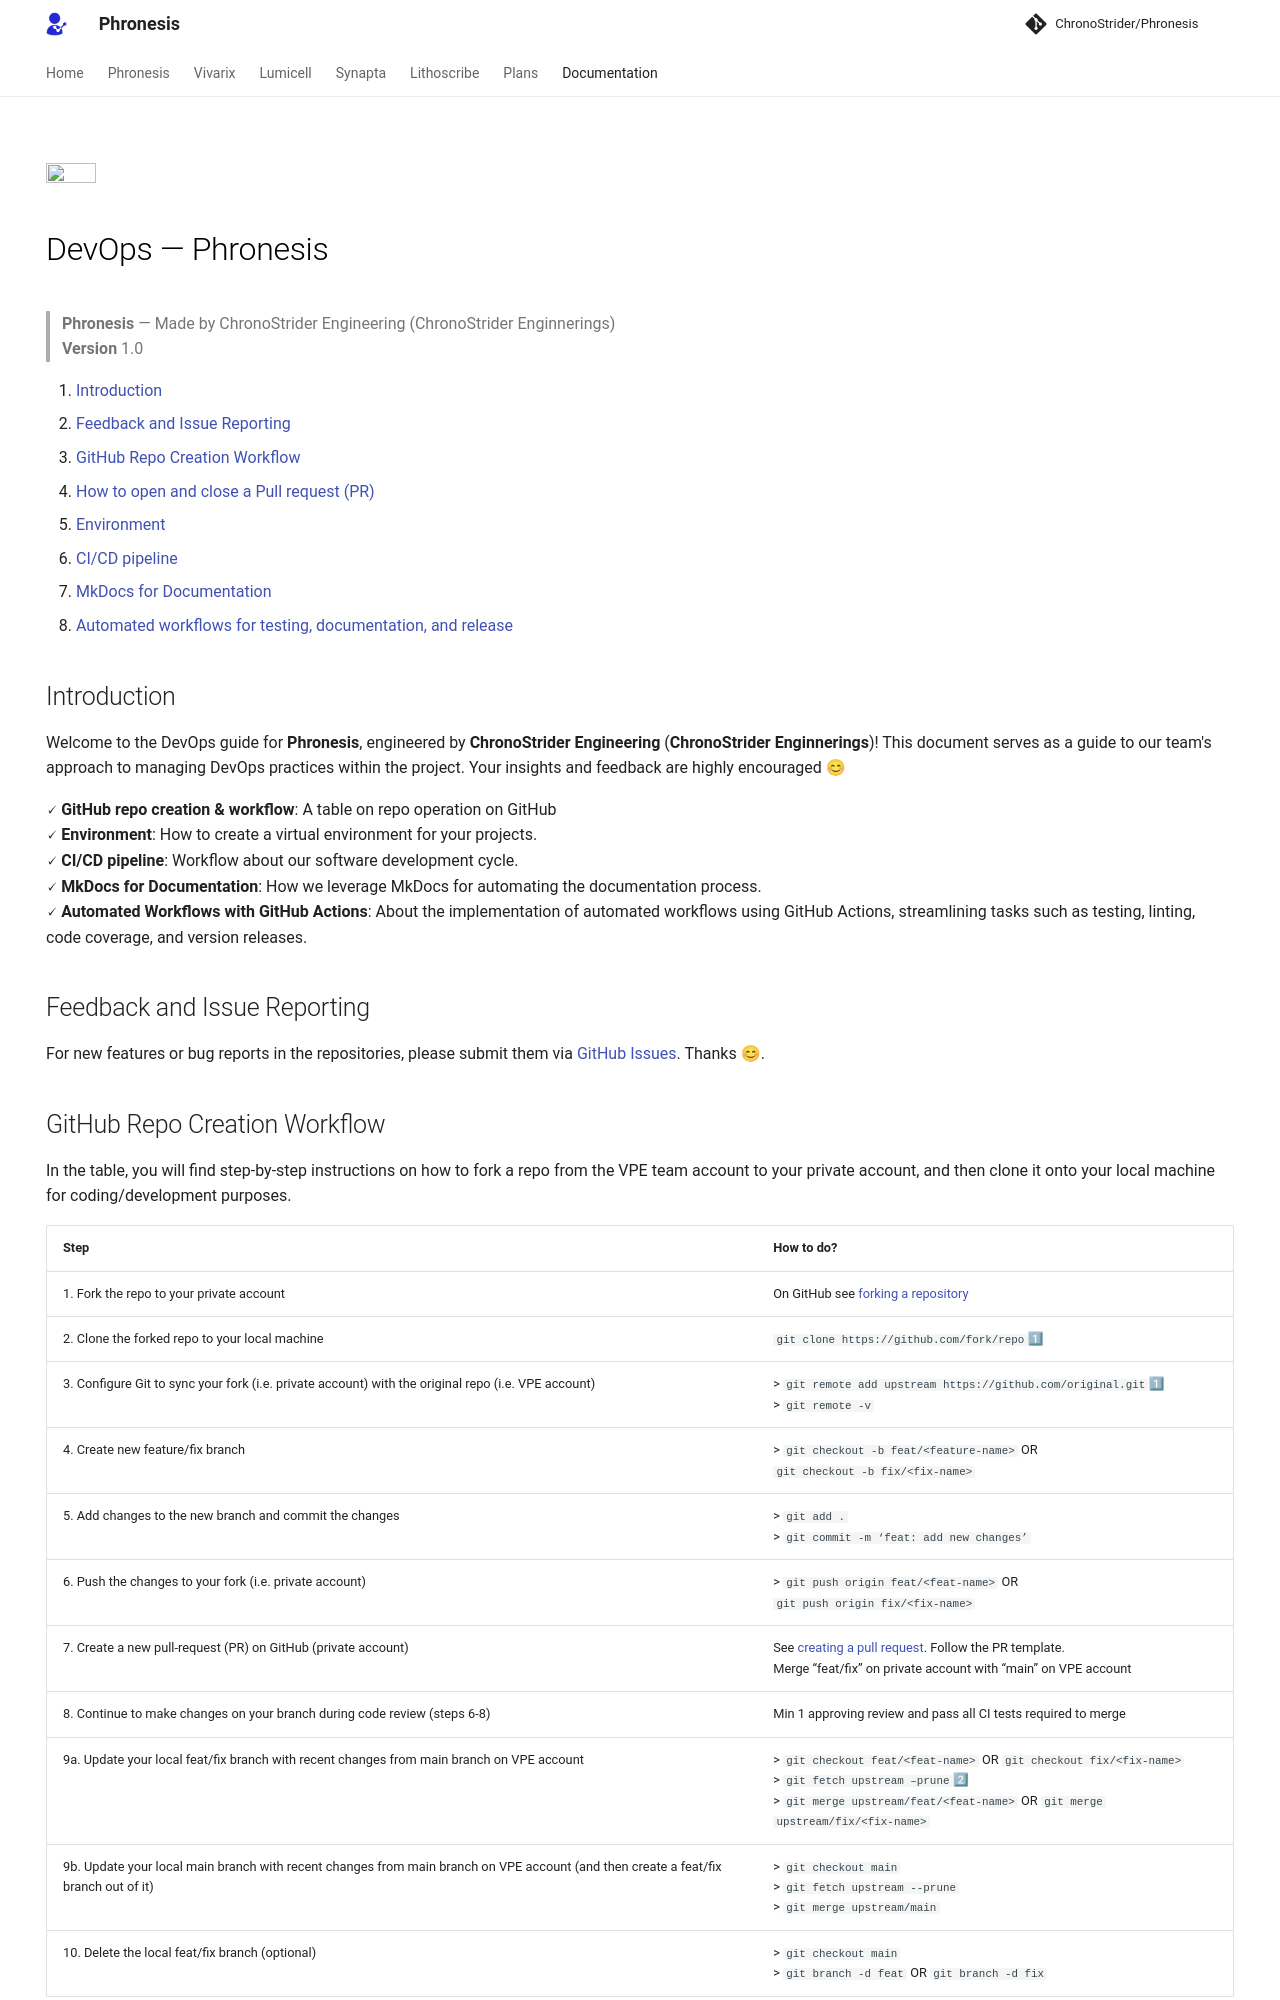

repository: AtlasRoX/phronesis-CS · page: ops/DevOps/index.html · generator: mkdocs

---
hide:
  - navigation
  - toc
---

<img src='../VPE.png' height="50" width="50"></img>

# <font color=black>DevOps — Phronesis</font>
> **Phronesis** — Made by ChronoStrider Engineering (ChronoStrider Enginnerings)<br>
> **Version** 1.0<br>

1. [Introduction](#Introduction)
2. [Feedback and Issue Reporting](#feedback-and-issue-reporting)
3. [GitHub Repo Creation Workflow](#github-repo-creation-workflow)
4. [How to open and close a Pull request (PR)](#how-to-open-and-close-a-pull-request-pr)
5. [Environment](#environment)
6. [CI/CD pipeline](#cicd-pipeline)
7. [MkDocs for Documentation](#mkdocs-for-documentation)
8. [Automated workflows for testing, documentation, and release](#automated-workflows-for-testing-documentation-and-release)
 
## Introduction
Welcome to the DevOps guide for **Phronesis**, engineered by **ChronoStrider Engineering** (**ChronoStrider Enginnerings**)! This document serves as a guide to our team's approach to managing DevOps practices within the project. Your insights and feedback are highly encouraged 😊<br>

🗸 **GitHub repo creation & workflow**: A table on repo operation on GitHub<br>
🗸 **Environment**: How to create a virtual environment for your projects.<br>
🗸 **CI/CD pipeline**: Workflow about our software development cycle.<br>
🗸 **MkDocs for Documentation**: How we leverage MkDocs for automating the documentation process.<br>
🗸 **Automated Workflows with GitHub Actions**: About the implementation of automated workflows using GitHub Actions, streamlining tasks such as testing, linting, code coverage, and version releases.<br>

## Feedback and Issue Reporting
For new features or bug reports in the repositories, please submit them via [GitHub Issues](https://github.com/AtlasRoX/phronesis-CS/issues). Thanks 😊.
